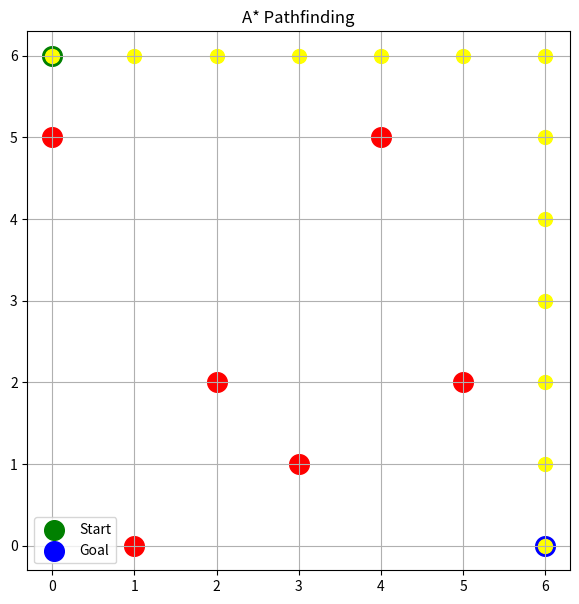
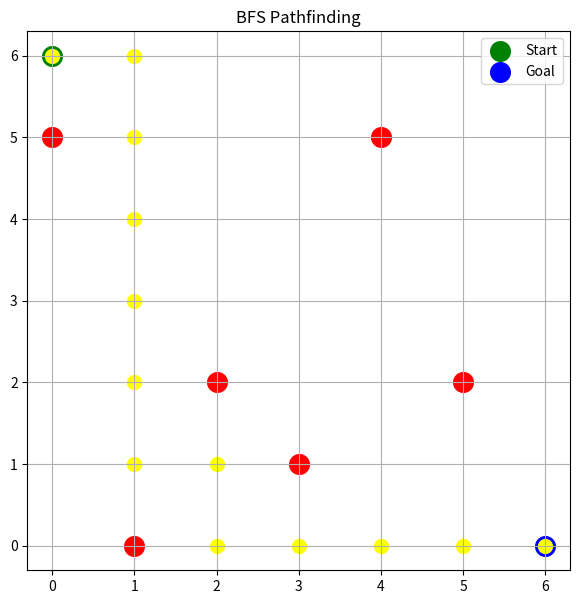

Write the Python code that produced these figures, in order.
# Import required libraries
import numpy as np  # For numerical operations and random number generation
import matplotlib.pyplot as plt  # For visualizing the grid and paths
import heapq  # For maintaining the priority queue in A* algorithm
import time  # For calculating execution time
from collections import deque  # For implementing the queue in BFS

# ---------- Configuration ----------
GRID_SIZE = 7  # Size of the grid (7x7)
OBSTACLE_PROBABILITY = 0.1  # Probability of placing an obstacle at any cell
START_NODE = (0, 0) # Starting node of the path
GOAL_NODE = (6, 6)  # Goal node of the path
ALLOWED_MOVES = [(-1, 0), (1, 0), (0, -1), (0, 1)]  # Up, Down, Left, Right moves allowed
np.random.seed(42)  # Seed for random number generator to ensure reproducibility

# ---------- Grid Setup ----------
def create_grid():
    """
    Creates a 2D grid with randomly placed obstacles (represented as 1s) 
    except at the start and goal positions.
    """
    # Initialize grid with all 0s
    grid = np.zeros((GRID_SIZE, GRID_SIZE), dtype=int)
    for i in range(GRID_SIZE):
        for j in range(GRID_SIZE):
            # Add obstacle based on probability if it's not the start or goal node
            if (i, j) not in [START_NODE, GOAL_NODE] and np.random.rand() < OBSTACLE_PROBABILITY:
                grid[i, j] = 1
    return grid

# ---------- Helper Functions ----------
def is_valid(grid, x, y):
    """
    Checks if the given position (x, y) is inside the grid boundaries and not an obstacle.
    """
    
    return 0 <= x < GRID_SIZE and 0 <= y < GRID_SIZE and grid[x, y] == 0

def manhattan_distance(a, b):
    """
    Computes the Manhattan distance between two points a and b.
    """
    
    return abs(a[0] - b[0]) + abs(a[1] - b[1])

def reconstruct_path(came_from, start, goal):
    """
    Reconstructs the path from the start node to the goal node using the came_from dictionary.
    """
    
    path = [goal]
    while path[-1] != start:
        path.append(came_from[path[-1]])  # Trace path back from goal to start
    path.reverse()  # Reverse to get path from start to goal
    return path

# ---------- A* Algorithm ----------
def a_star(grid, start, goal):
    """
    Implements the A* pathfinding algorithm.
    """
    
    open_set = [(0, start)]  # Priority queue for exploring nodes, sorted by f_cost
    came_from = {}  # To store the path
    g_cost = {start: 0}  # Cost from start to a given node
    f_cost = {start: manhattan_distance(start, goal)}   # Estimated cost from start to goal via current node

    while open_set:
        _, current = heapq.heappop(open_set)  # Pop node with lowest f_cost

        if current == goal:
            return reconstruct_path(came_from, start, goal)  # Goal reached

        for dx, dy in ALLOWED_MOVES:
            neighbor = (current[0] + dx, current[1] + dy)
            if not is_valid(grid, neighbor[0], neighbor[1]):
                continue
            
            # Calculate the tentative g_cost
            tentative_g = g_cost[current] + 1

            # If this path to neighbor is better than any previous one
            if neighbor not in g_cost or tentative_g < g_cost[neighbor]:
                came_from[neighbor] = current
                g_cost[neighbor] = tentative_g
                f_cost[neighbor] = tentative_g + manhattan_distance(neighbor, goal)
                heapq.heappush(open_set, (f_cost[neighbor], neighbor))  # Add neighbor to the priority queue

    return None  # Return None if no path found

# ---------- BFS Algorithm ----------
def bfs(grid, start, goal):
    """
    Implements the Breadth-First Search (BFS) pathfinding algorithm.
    """
    
    queue = deque([start])  # Initialize queue with the start node
    came_from = {}  # To store the path
    visited = set([start])  # Set to keep track of visited nodes

    while queue:
        current = queue.popleft()  # Remove node from front of the queue

        if current == goal:
            return reconstruct_path(came_from, start, goal)  # Goal reached

        for dx, dy in ALLOWED_MOVES:
            neighbor = (current[0] + dx, current[1] + dy)
            if is_valid(grid, neighbor[0], neighbor[1]) and neighbor not in visited:
                visited.add(neighbor)
                came_from[neighbor] = current
                queue.append(neighbor)  # Add neighbor to the queue for further exploration

    return None  # Return None if no path found


# ---------- Visualization ----------
def draw_grid(grid, path=None, title="Pathfinding"):
    """
    Visualizes the grid and the path using matplotlib.
    """
    
    plt.figure(figsize=(7, 7))
    for x in range(GRID_SIZE):
        for y in range(GRID_SIZE):
            if grid[x, y] == 1:
                plt.scatter(y, GRID_SIZE - x - 1, c='red', s=200)  # Obstacle


    # Plot the start and goal positions
    plt.scatter(START_NODE[1], GRID_SIZE - START_NODE[0] - 1, c='green', s=200, label='Start')
    plt.scatter(GOAL_NODE[1], GRID_SIZE - GOAL_NODE[0] - 1, c='blue', s=200, label='Goal')

    # Plot the path if one exists
    if path:
        for x, y in path:
            plt.scatter(y, GRID_SIZE - x - 1, c='yellow', s=100)

    plt.title(title)
    plt.xticks(range(GRID_SIZE))
    plt.yticks(range(GRID_SIZE))
    plt.grid(True)
    plt.legend()
    plt.show()

# ---------- Main Function ----------
def main():
    """
    Main function to run the pathfinding simulation using A* and BFS.
    """

    # Generate random grid with obstacles
    grid = create_grid()
    print("Generated Grid (0: free, 1: obstacle):\n", grid)

    # ----- Run A* Search-----
    print("\n Running A* Search...")
    start_time = time.time()  # Start timing A*
    path_a_star = a_star(grid, START_NODE, GOAL_NODE)
    time_a_star = time.time() - start_time  # End timing A*

    print(f"A* Execution Time: {time_a_star:.4f} seconds")
    if path_a_star:
        print("A* Path Found:")
        print(path_a_star)
        draw_grid(grid, path_a_star, "A* Pathfinding")
    else:
        print("A* → No valid path found.")
        draw_grid(grid, title="A* - No Path Found")

    # ----- Run BFS Search-----
    print("\n Running BFS...")
    start_time = time.time()   # Start timing BFS
    path_bfs = bfs(grid, START_NODE, GOAL_NODE)
    time_bfs = time.time() - start_time  # End timing BFS

    print(f"BFS Execution Time: {time_bfs:.4f} seconds")
    if path_bfs:
        print("BFS Path Found:")
        print(path_bfs)
        draw_grid(grid, path_bfs, "BFS Pathfinding")
    else:
        print("BFS → No valid path found.")
        draw_grid(grid, title="BFS - No Path Found")


# Run the main function when the script is executed
if __name__ == "__main__":
    main()
